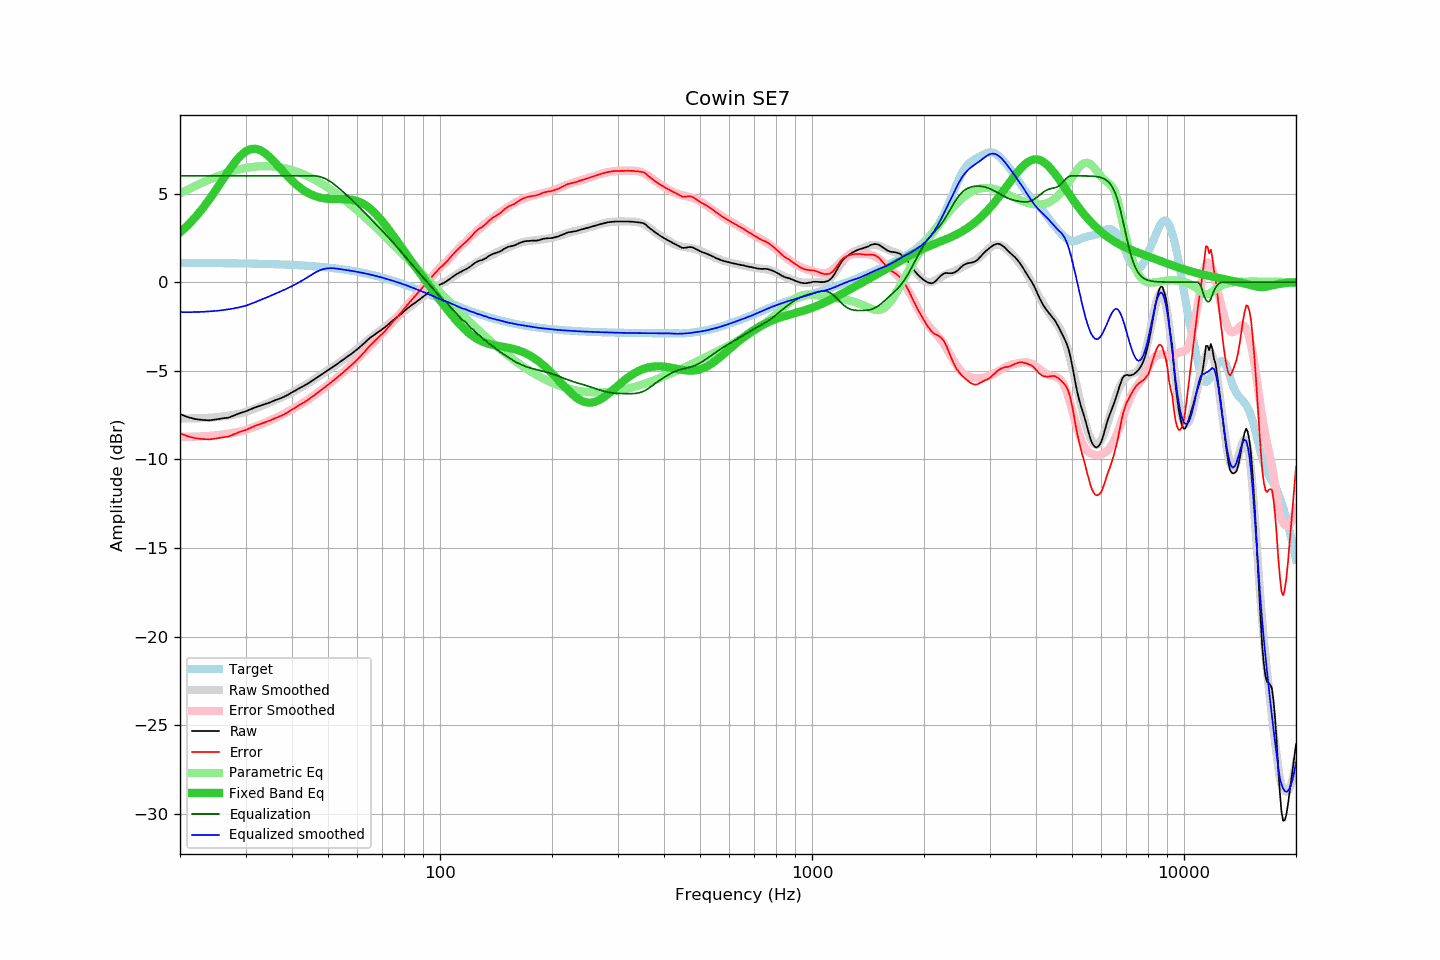

The data file committed next to this chart (first rows):
frequency, raw, error, smoothed, error_smoothed, equalization, parametric_eq, equalized_raw, equalized_smoothed, target
20, -7.45, -8.53, -7.69, -8.72, 6.00, 2.80, -1.45, -1.69, 1.08
21, -7.62, -8.70, -7.69, -8.72, 6.00, 3.21, -1.62, -1.69, 1.08
22, -7.73, -8.81, -7.69, -8.72, 6.00, 3.66, -1.73, -1.69, 1.08
23, -7.78, -8.86, -7.67, -8.70, 6.00, 4.15, -1.78, -1.67, 1.08
24, -7.80, -8.87, -7.65, -8.68, 6.00, 4.67, -1.80, -1.65, 1.08
25, -7.75, -8.82, -7.62, -8.64, 6.00, 5.21, -1.75, -1.62, 1.07
26, -7.69, -8.76, -7.58, -8.60, 6.00, 5.75, -1.69, -1.58, 1.07
27, -7.65, -8.71, -7.53, -8.55, 6.00, 6.27, -1.65, -1.53, 1.07
28, -7.52, -8.58, -7.48, -8.49, 6.00, 6.73, -1.52, -1.48, 1.06
29, -7.39, -8.45, -7.41, -8.42, 6.00, 7.11, -1.39, -1.41, 1.06
30, -7.30, -8.35, -7.34, -8.35, 6.00, 7.37, -1.30, -1.34, 1.05
31, -7.17, -8.22, -7.23, -8.24, 6.00, 7.51, -1.17, -1.23, 1.05
32, -7.05, -8.09, -7.11, -8.14, 6.00, 7.53, -1.05, -1.11, 1.04
33, -6.96, -7.99, -7.00, -8.03, 6.00, 7.43, -0.96, -1.00, 1.04
34, -6.87, -7.90, -6.89, -7.92, 6.00, 7.25, -0.87, -0.89, 1.03
35, -6.78, -7.80, -6.77, -7.80, 6.00, 7.01, -0.78, -0.77, 1.02
36, -6.67, -7.68, -6.66, -7.68, 6.00, 6.75, -0.67, -0.66, 1.01
37, -6.58, -7.58, -6.55, -7.56, 6.00, 6.47, -0.58, -0.55, 1.00
38, -6.48, -7.47, -6.45, -7.44, 6.00, 6.21, -0.48, -0.45, 0.99
39, -6.36, -7.34, -6.34, -7.31, 6.00, 5.96, -0.36, -0.34, 0.98
40, -6.22, -7.19, -6.22, -7.19, 6.00, 5.73, -0.22, -0.22, 0.97
41, -6.10, -7.06, -6.10, -7.06, 6.00, 5.52, -0.10, -0.10, 0.96
42, -5.97, -6.92, -5.98, -6.93, 6.00, 5.34, 0.03, 0.02, 0.95
43, -5.86, -6.80, -5.86, -6.79, 6.00, 5.19, 0.14, 0.14, 0.94
44, -5.74, -6.66, -5.73, -6.65, 6.00, 5.06, 0.26, 0.27, 0.92
45, -5.61, -6.52, -5.60, -6.51, 6.00, 4.95, 0.39, 0.40, 0.91
46, -5.48, -6.37, -5.48, -6.37, 6.00, 4.87, 0.52, 0.52, 0.89
47, -5.35, -6.23, -5.35, -6.23, 5.98, 4.80, 0.63, 0.63, 0.88
48, -5.22, -6.08, -5.22, -6.09, 5.93, 4.75, 0.71, 0.70, 0.86
49, -5.09, -5.93, -5.10, -5.94, 5.85, 4.72, 0.76, 0.75, 0.84
50, -4.97, -5.79, -4.98, -5.80, 5.76, 4.70, 0.79, 0.78, 0.82
51, -4.85, -5.65, -4.85, -5.66, 5.64, 4.69, 0.79, 0.79, 0.80
52, -4.73, -5.51, -4.73, -5.51, 5.51, 4.69, 0.78, 0.78, 0.78
53, -4.61, -5.37, -4.61, -5.37, 5.37, 4.69, 0.76, 0.76, 0.76
54, -4.49, -5.23, -4.49, -5.22, 5.22, 4.69, 0.74, 0.73, 0.74
55, -4.37, -5.08, -4.37, -5.08, 5.08, 4.68, 0.71, 0.71, 0.72
56, -4.25, -4.94, -4.25, -4.93, 4.93, 4.68, 0.69, 0.68, 0.69
57, -4.13, -4.79, -4.13, -4.79, 4.79, 4.67, 0.66, 0.66, 0.67
58, -4.02, -4.66, -4.00, -4.64, 4.64, 4.64, 0.62, 0.63, 0.64
59, -3.90, -4.51, -3.88, -4.48, 4.48, 4.61, 0.59, 0.61, 0.61
60, -3.78, -4.36, -3.76, -4.33, 4.33, 4.57, 0.56, 0.58, 0.58
61, -3.65, -4.20, -3.63, -4.18, 4.18, 4.51, 0.54, 0.55, 0.56
62, -3.52, -4.04, -3.51, -4.03, 4.03, 4.43, 0.51, 0.52, 0.53
63, -3.39, -3.88, -3.39, -3.88, 3.88, 4.35, 0.50, 0.49, 0.49
64, -3.25, -3.71, -3.28, -3.74, 3.74, 4.25, 0.49, 0.46, 0.46
65, -3.13, -3.56, -3.17, -3.59, 3.59, 4.13, 0.46, 0.42, 0.43
66, -3.03, -3.43, -3.05, -3.44, 3.44, 4.01, 0.42, 0.39, 0.40
67, -2.93, -3.29, -2.94, -3.30, 3.30, 3.88, 0.37, 0.36, 0.36
68, -2.84, -3.17, -2.84, -3.16, 3.16, 3.73, 0.32, 0.33, 0.33
69, -2.75, -3.04, -2.73, -3.02, 3.02, 3.58, 0.27, 0.29, 0.29
70, -2.65, -2.91, -2.63, -2.88, 2.88, 3.42, 0.24, 0.25, 0.26
71, -2.56, -2.78, -2.53, -2.75, 2.75, 3.26, 0.19, 0.22, 0.22
72, -2.45, -2.63, -2.43, -2.61, 2.61, 3.10, 0.16, 0.18, 0.18
73, -2.35, -2.49, -2.34, -2.48, 2.48, 2.93, 0.13, 0.14, 0.15
74, -2.23, -2.34, -2.24, -2.34, 2.34, 2.76, 0.11, 0.10, 0.11
75, -2.13, -2.20, -2.14, -2.20, 2.20, 2.60, 0.08, 0.06, 0.07
76, -2.03, -2.06, -2.04, -2.07, 2.07, 2.43, 0.04, 0.03, 0.03
77, -1.95, -1.94, -1.94, -1.93, 1.93, 2.26, -0.02, -0.01, -0.01
78, -1.85, -1.80, -1.84, -1.79, 1.79, 2.10, -0.06, -0.05, -0.05
79, -1.76, -1.67, -1.74, -1.65, 1.65, 1.93, -0.10, -0.09, -0.09
... 553 more rows
